2-way image classification set "cherry-leaves" from GitHub (BogdanFSD/ML5-Mildew-Detection); label vocabulary: healthy cut cherry leaf, powdery mildew cut cherry leaf.

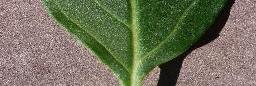
Label: healthy cut cherry leaf

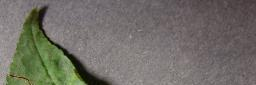
Label: powdery mildew cut cherry leaf

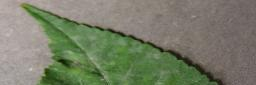
Label: powdery mildew cut cherry leaf

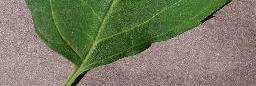
Label: healthy cut cherry leaf

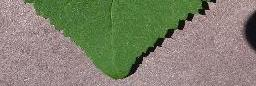
Label: healthy cut cherry leaf

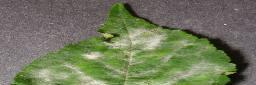
Label: powdery mildew cut cherry leaf
